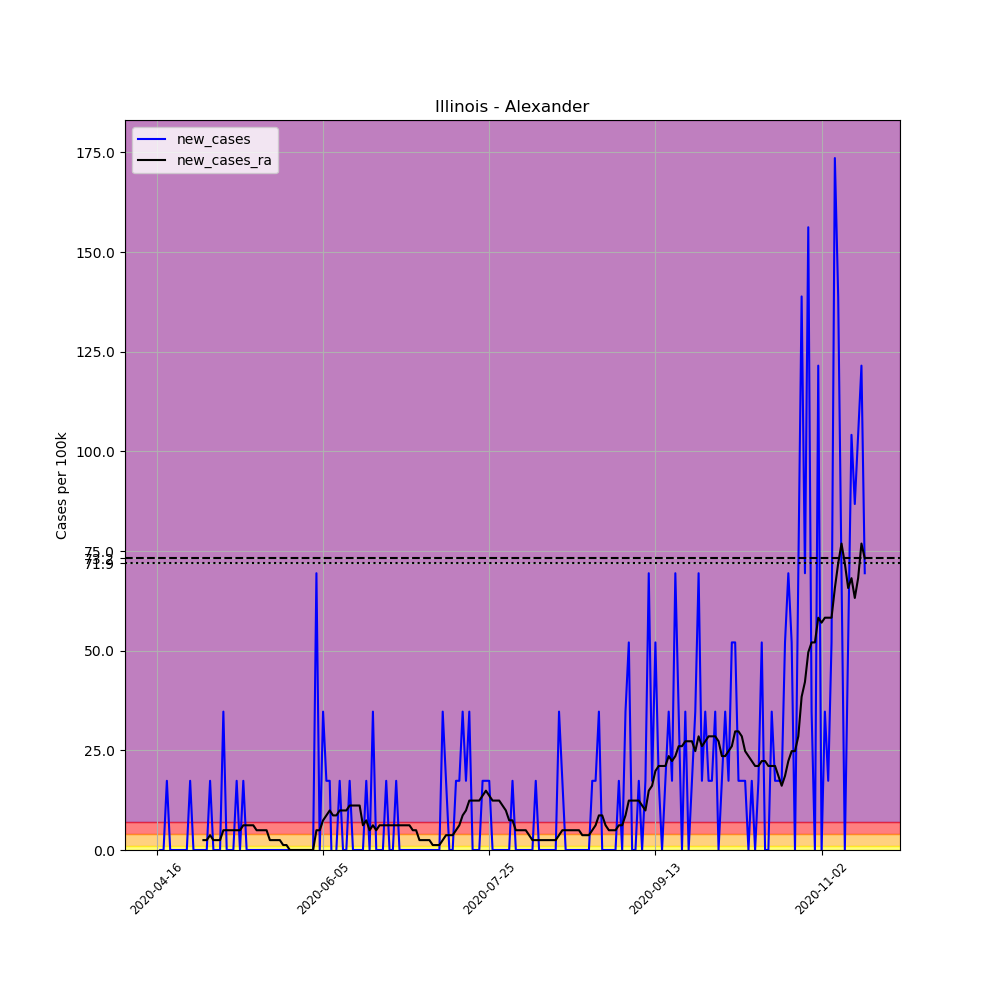

The table this chart was drawn from, first rows:
, date, county, state, fips, cases, deaths, COUNTY, STNAME, CTYNAME, POPESTIMATE2019, per_100k, new_cases, new_cases_ra
636223, 2020-04-16, Alexander, Illinois, 17003, 1, 0, 3, Illinois, Alexander, 5761, 17.36, , 
636224, 2020-04-17, Alexander, Illinois, 17003, 1, 0, 3, Illinois, Alexander, 5761, 17.36, 0.0, 
636225, 2020-04-18, Alexander, Illinois, 17003, 1, 0, 3, Illinois, Alexander, 5761, 17.36, 0.0, 
636226, 2020-04-19, Alexander, Illinois, 17003, 2, 0, 3, Illinois, Alexander, 5761, 34.72, 17.36, 
636227, 2020-04-20, Alexander, Illinois, 17003, 2, 0, 3, Illinois, Alexander, 5761, 34.72, 0.0, 
636228, 2020-04-21, Alexander, Illinois, 17003, 2, 0, 3, Illinois, Alexander, 5761, 34.72, 0.0, 
636229, 2020-04-22, Alexander, Illinois, 17003, 2, 0, 3, Illinois, Alexander, 5761, 34.72, 0.0, 
636230, 2020-04-23, Alexander, Illinois, 17003, 2, 0, 3, Illinois, Alexander, 5761, 34.72, 0.0, 
636231, 2020-04-24, Alexander, Illinois, 17003, 2, 0, 3, Illinois, Alexander, 5761, 34.72, 0.0, 
636232, 2020-04-25, Alexander, Illinois, 17003, 2, 0, 3, Illinois, Alexander, 5761, 34.72, 0.0, 
636233, 2020-04-26, Alexander, Illinois, 17003, 3, 0, 3, Illinois, Alexander, 5761, 52.07, 17.36, 
636234, 2020-04-27, Alexander, Illinois, 17003, 3, 0, 3, Illinois, Alexander, 5761, 52.07, 0.0, 
636235, 2020-04-28, Alexander, Illinois, 17003, 3, 0, 3, Illinois, Alexander, 5761, 52.07, 0.0, 
636236, 2020-04-29, Alexander, Illinois, 17003, 3, 0, 3, Illinois, Alexander, 5761, 52.07, 0.0, 
636237, 2020-04-30, Alexander, Illinois, 17003, 3, 0, 3, Illinois, Alexander, 5761, 52.07, 0.0, 2.48
636238, 2020-05-01, Alexander, Illinois, 17003, 3, 0, 3, Illinois, Alexander, 5761, 52.07, 0.0, 2.48
636239, 2020-05-02, Alexander, Illinois, 17003, 4, 0, 3, Illinois, Alexander, 5761, 69.43, 17.36, 3.72
636240, 2020-05-03, Alexander, Illinois, 17003, 4, 0, 3, Illinois, Alexander, 5761, 69.43, 0.0, 2.48
636241, 2020-05-04, Alexander, Illinois, 17003, 4, 0, 3, Illinois, Alexander, 5761, 69.43, 0.0, 2.48
636242, 2020-05-05, Alexander, Illinois, 17003, 4, 0, 3, Illinois, Alexander, 5761, 69.43, 0.0, 2.48
636243, 2020-05-06, Alexander, Illinois, 17003, 6, 0, 3, Illinois, Alexander, 5761, 104.1, 34.72, 4.959
636244, 2020-05-07, Alexander, Illinois, 17003, 6, 0, 3, Illinois, Alexander, 5761, 104.1, 0.0, 4.959
636245, 2020-05-08, Alexander, Illinois, 17003, 6, 0, 3, Illinois, Alexander, 5761, 104.1, 0.0, 4.959
636246, 2020-05-09, Alexander, Illinois, 17003, 6, 0, 3, Illinois, Alexander, 5761, 104.1, 0.0, 4.959
636247, 2020-05-10, Alexander, Illinois, 17003, 7, 0, 3, Illinois, Alexander, 5761, 121.5, 17.36, 4.959
636248, 2020-05-11, Alexander, Illinois, 17003, 7, 0, 3, Illinois, Alexander, 5761, 121.5, 0.0, 4.959
636249, 2020-05-12, Alexander, Illinois, 17003, 8, 0, 3, Illinois, Alexander, 5761, 138.9, 17.36, 6.199
636250, 2020-05-13, Alexander, Illinois, 17003, 8, 0, 3, Illinois, Alexander, 5761, 138.9, 0.0, 6.199
636251, 2020-05-14, Alexander, Illinois, 17003, 8, 0, 3, Illinois, Alexander, 5761, 138.9, 0.0, 6.199
636252, 2020-05-15, Alexander, Illinois, 17003, 8, 0, 3, Illinois, Alexander, 5761, 138.9, 0.0, 6.199
636253, 2020-05-16, Alexander, Illinois, 17003, 8, 0, 3, Illinois, Alexander, 5761, 138.9, 0.0, 4.959
636254, 2020-05-17, Alexander, Illinois, 17003, 8, 0, 3, Illinois, Alexander, 5761, 138.9, 0.0, 4.959
636255, 2020-05-18, Alexander, Illinois, 17003, 8, 0, 3, Illinois, Alexander, 5761, 138.9, 0.0, 4.959
636256, 2020-05-19, Alexander, Illinois, 17003, 8, 0, 3, Illinois, Alexander, 5761, 138.9, 0.0, 4.959
636257, 2020-05-20, Alexander, Illinois, 17003, 8, 0, 3, Illinois, Alexander, 5761, 138.9, 0.0, 2.48
636258, 2020-05-21, Alexander, Illinois, 17003, 8, 0, 3, Illinois, Alexander, 5761, 138.9, 0.0, 2.48
636259, 2020-05-22, Alexander, Illinois, 17003, 8, 0, 3, Illinois, Alexander, 5761, 138.9, 0.0, 2.48
636260, 2020-05-23, Alexander, Illinois, 17003, 8, 0, 3, Illinois, Alexander, 5761, 138.9, 0.0, 2.48
636261, 2020-05-24, Alexander, Illinois, 17003, 8, 0, 3, Illinois, Alexander, 5761, 138.9, 0.0, 1.24
636262, 2020-05-25, Alexander, Illinois, 17003, 8, 0, 3, Illinois, Alexander, 5761, 138.9, 0.0, 1.24
636263, 2020-05-26, Alexander, Illinois, 17003, 8, 0, 3, Illinois, Alexander, 5761, 138.9, 0.0, 0.0
636264, 2020-05-27, Alexander, Illinois, 17003, 8, 0, 3, Illinois, Alexander, 5761, 138.9, 0.0, 0.0
636265, 2020-05-28, Alexander, Illinois, 17003, 8, 0, 3, Illinois, Alexander, 5761, 138.9, 0.0, 0.0
636266, 2020-05-29, Alexander, Illinois, 17003, 8, 0, 3, Illinois, Alexander, 5761, 138.9, 0.0, 0.0
636267, 2020-05-30, Alexander, Illinois, 17003, 8, 0, 3, Illinois, Alexander, 5761, 138.9, 0.0, 0.0
636268, 2020-05-31, Alexander, Illinois, 17003, 8, 0, 3, Illinois, Alexander, 5761, 138.9, 0.0, 0.0
636269, 2020-06-01, Alexander, Illinois, 17003, 8, 0, 3, Illinois, Alexander, 5761, 138.9, 0.0, 0.0
636270, 2020-06-02, Alexander, Illinois, 17003, 8, 0, 3, Illinois, Alexander, 5761, 138.9, 0.0, 0.0
636271, 2020-06-03, Alexander, Illinois, 17003, 12, 0, 3, Illinois, Alexander, 5761, 208.3, 69.43, 4.959
636272, 2020-06-04, Alexander, Illinois, 17003, 12, 0, 3, Illinois, Alexander, 5761, 208.3, 0.0, 4.959
636273, 2020-06-05, Alexander, Illinois, 17003, 14, 0, 3, Illinois, Alexander, 5761, 243, 34.72, 7.439
636274, 2020-06-06, Alexander, Illinois, 17003, 15, 0, 3, Illinois, Alexander, 5761, 260.4, 17.36, 8.679
636275, 2020-06-07, Alexander, Illinois, 17003, 16, 0, 3, Illinois, Alexander, 5761, 277.7, 17.36, 9.919
636276, 2020-06-08, Alexander, Illinois, 17003, 15, 0, 3, Illinois, Alexander, 5761, 260.4, -17.36, 8.679
636277, 2020-06-09, Alexander, Illinois, 17003, 15, 0, 3, Illinois, Alexander, 5761, 260.4, 0.0, 8.679
636278, 2020-06-10, Alexander, Illinois, 17003, 16, 0, 3, Illinois, Alexander, 5761, 277.7, 17.36, 9.919
636279, 2020-06-11, Alexander, Illinois, 17003, 16, 0, 3, Illinois, Alexander, 5761, 277.7, 0.0, 9.919
636280, 2020-06-12, Alexander, Illinois, 17003, 16, 0, 3, Illinois, Alexander, 5761, 277.7, 0.0, 9.919
636281, 2020-06-13, Alexander, Illinois, 17003, 17, 0, 3, Illinois, Alexander, 5761, 295.1, 17.36, 11.16
636282, 2020-06-14, Alexander, Illinois, 17003, 17, 0, 3, Illinois, Alexander, 5761, 295.1, 0.0, 11.16
... 154 more rows
